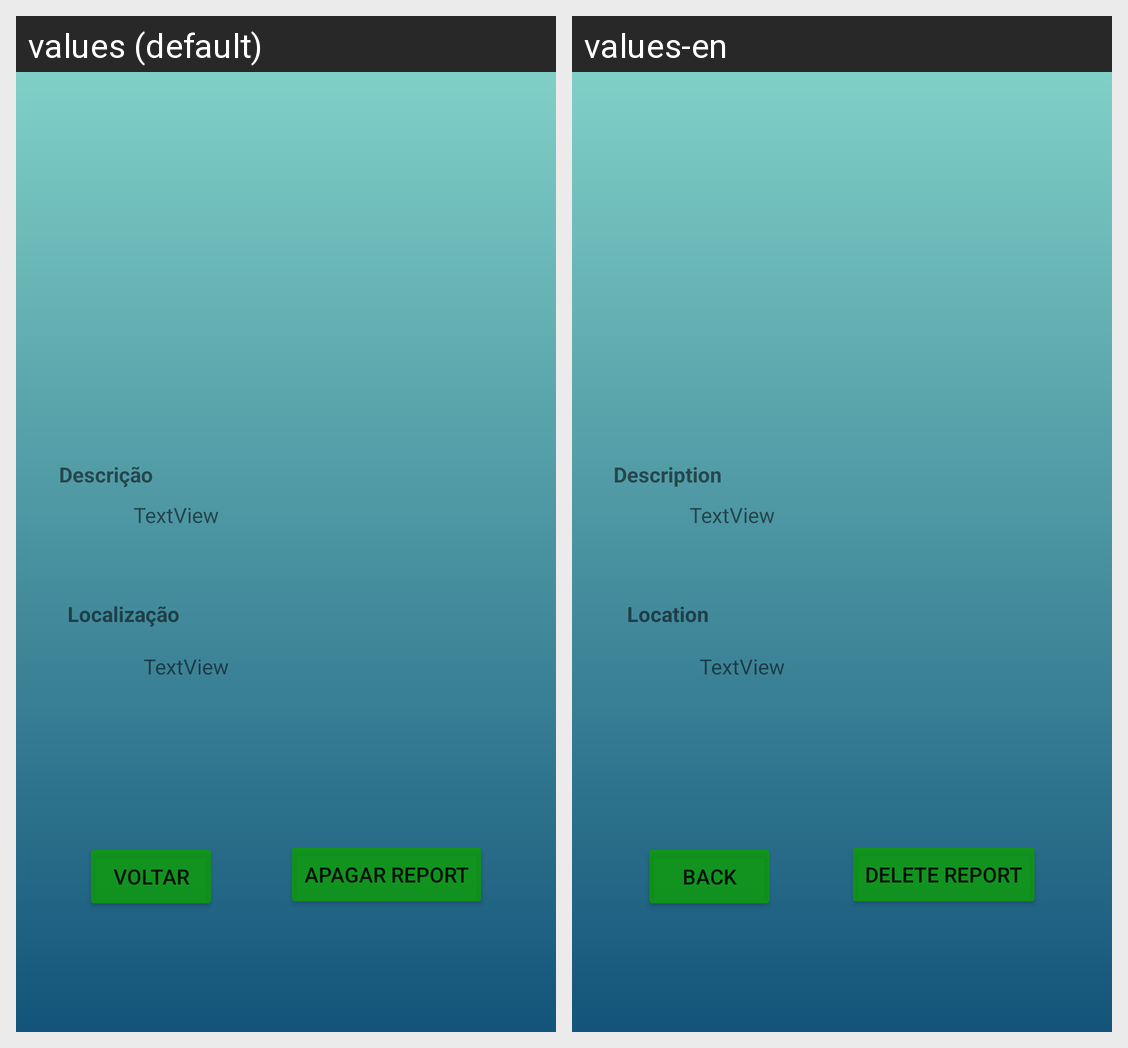

For this localized Android screen grid, give each drawn string resource with its value in every locale shown.
Android screen res/layout/activity_beach_history.xml rendered under 2 locales, left to right: values (default), values-en. Device: Nexus 5 (rendered at 1080×1920; each locale shown at half size, 540×960, under a caption strip naming it); theme Theme.Poluent_beach.
Strings drawn on this screen, with the default value and each locale's value (text and hints the layout hard-codes, and strings that could not be matched under every locale, appear in the picture but are not listed):

Description_history
  values: Descrição
  values-en: Description

Location_history
  values: Localização
  values-en: Location

Delete_Report_history
  values: Apagar Report
  values-en: Delete Report

Back_button_history
  values: Voltar
  values-en: Back
